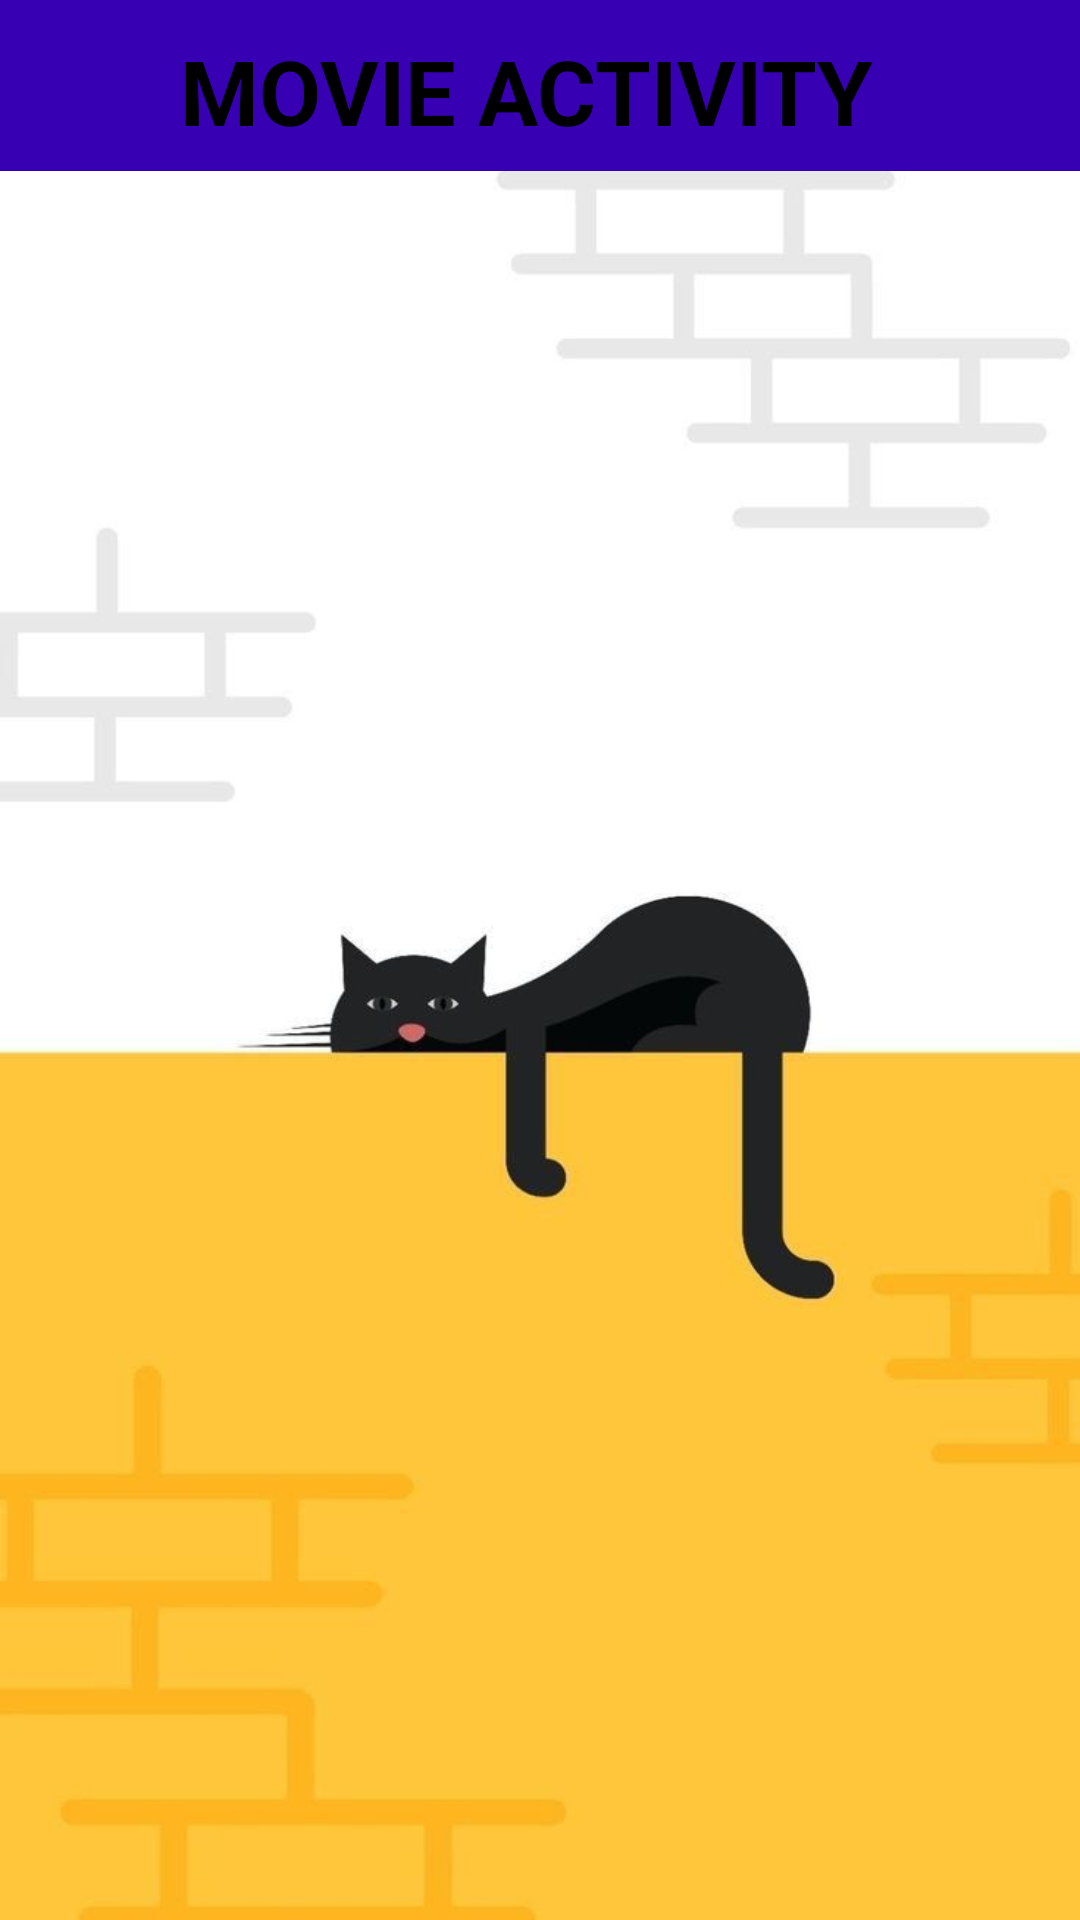

This screen was rendered from an Android layout file. Write that file and the resources it references.
<!-- AndroidManifest.xml: application theme Theme.UAS_Rizkim -->
<!-- res/layout/activity_movie.xml -->
<?xml version="1.0" encoding="utf-8"?>
<LinearLayout xmlns:android="http://schemas.android.com/apk/res/android"
    xmlns:app="http://schemas.android.com/apk/res-auto"
    xmlns:tools="http://schemas.android.com/tools"
    android:layout_width="match_parent"
    android:layout_height="match_parent"
    android:background="@mipmap/background2"
    android:orientation="vertical"
    tools:context=".MovieActivity">

    <LinearLayout
        android:layout_width="match_parent"
        android:layout_height="57dp"
        android:background="#FF3700B3">

        <ImageView
            android:layout_width="40dp"
            android:layout_height="40dp"
            android:layout_marginLeft="10dp"
            android:layout_marginTop="10dp"
            android:src="@mipmap/ic_launcher" />

        <TextView
            android:layout_width="wrap_content"
            android:layout_height="wrap_content"
            android:layout_marginLeft="10dp"
            android:layout_marginTop="10dp"
            android:text="MOVIE ACTIVITY"
            android:textColor="@color/black"
            android:textSize="30sp"
            android:textStyle="bold" />
    </LinearLayout>

    <ListView xmlns:android="http://schemas.android.com/apk/res/android"
        android:id="@+id/list"
        android:layout_width="match_parent"
        android:layout_height="match_parent"
        android:orientation="vertical" />
</LinearLayout>
<!-- resources referenced by this layout -->
<resources>
  <color name="black">#FF000000</color>
  <!-- mipmap background2: jpg bitmap (mipmap-xhdpi, 21426 bytes) -->
  <style name="Theme.UAS_Rizkim" parent="Theme.MaterialComponents.DayNight.DarkActionBar">
          
          <item name="colorPrimary">@color/purple_500</item>
          <item name="colorPrimaryVariant">@color/purple_700</item>
          <item name="colorOnPrimary">@color/white</item>
          
          <item name="colorSecondary">@color/teal_200</item>
          <item name="colorSecondaryVariant">@color/teal_700</item>
          <item name="colorOnSecondary">@color/black</item>
          
          <item name="android:statusBarColor" tools:targetApi="l">?attr/colorPrimaryVariant</item>
          
      </style>
  <color name="purple_500">#FF6200EE</color>
  <color name="purple_700">#FF3700B3</color>
  <color name="white">#FFFFFFFF</color>
  <color name="teal_200">#FF03DAC5</color>
  <color name="teal_700">#FF018786</color>
</resources>
